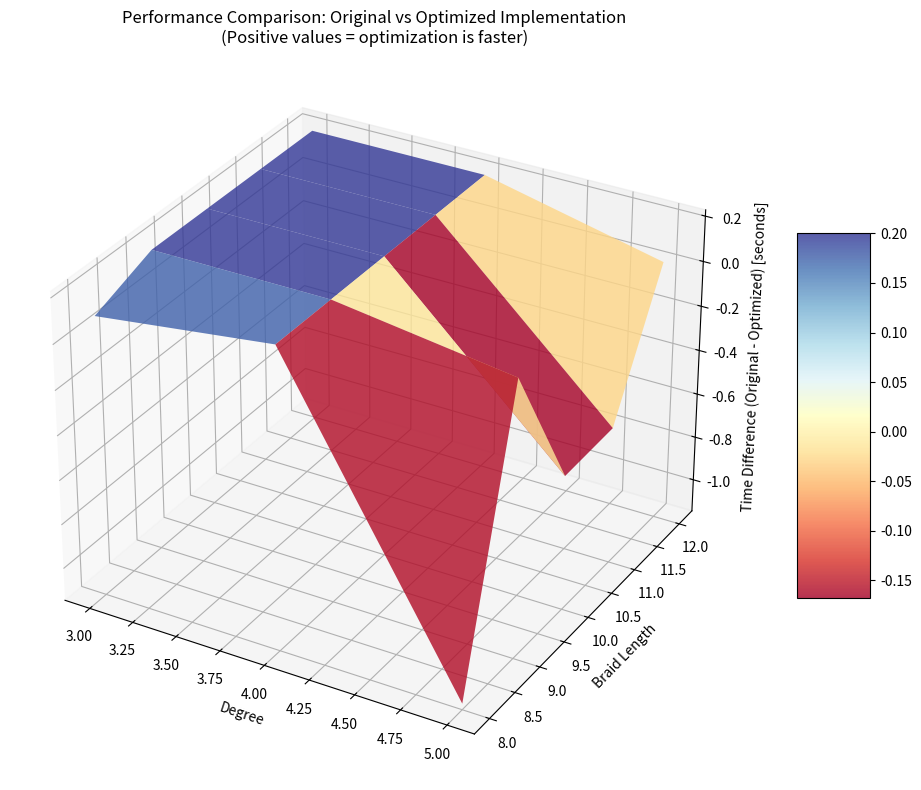

Write Python code to recreate this figure.
import csv
import numpy as np
import matplotlib.pyplot as plt
from mpl_toolkits.mplot3d import Axes3D

# Create some demo data with multiple degrees and braid lengths
demo_data = [
    {'Braid_Length': 8, 'Degree': 3, 'Original_Time': 0.5, 'Optimized_Time': 0.4},
    {'Braid_Length': 8, 'Degree': 4, 'Original_Time': 0.8, 'Optimized_Time': 0.6},
    {'Braid_Length': 8, 'Degree': 5, 'Original_Time': 0.96, 'Optimized_Time': 2.08},
    {'Braid_Length': 9, 'Degree': 3, 'Original_Time': 0.7, 'Optimized_Time': 0.5},
    {'Braid_Length': 9, 'Degree': 4, 'Original_Time': 1.1, 'Optimized_Time': 0.9},
    {'Braid_Length': 9, 'Degree': 5, 'Original_Time': 1.44, 'Optimized_Time': 1.35},
    {'Braid_Length': 10, 'Degree': 3, 'Original_Time': 0.9, 'Optimized_Time': 0.7},
    {'Braid_Length': 10, 'Degree': 4, 'Original_Time': 1.3, 'Optimized_Time': 1.1},
    {'Braid_Length': 10, 'Degree': 5, 'Original_Time': 1.34, 'Optimized_Time': 1.88},
    {'Braid_Length': 11, 'Degree': 3, 'Original_Time': 1.1, 'Optimized_Time': 0.9},
    {'Braid_Length': 11, 'Degree': 4, 'Original_Time': 1.5, 'Optimized_Time': 1.3},
    {'Braid_Length': 11, 'Degree': 5, 'Original_Time': 1.37, 'Optimized_Time': 1.90},
    {'Braid_Length': 12, 'Degree': 3, 'Original_Time': 1.3, 'Optimized_Time': 1.1},
    {'Braid_Length': 12, 'Degree': 4, 'Original_Time': 1.7, 'Optimized_Time': 1.5},
    {'Braid_Length': 12, 'Degree': 5, 'Original_Time': 1.92, 'Optimized_Time': 1.90},
]

def create_surface_plot(results, output_filename="demo_computation_time_difference_plot.png"):
    """Create a surface plot showing average computation time differences"""
    print("Creating surface plot...")
    
    # Group results by braid length and degree
    grouped_data = {}
    for result in results:
        key = (result['Braid_Length'], result['Degree'])
        if key not in grouped_data:
            grouped_data[key] = []
        time_diff = result['Original_Time'] - result['Optimized_Time']
        grouped_data[key].append(time_diff)
    
    # Calculate average differences
    avg_data = {}
    for key, values in grouped_data.items():
        avg_data[key] = sum(values) / len(values)
    
    # Extract unique braid lengths and degrees
    braid_lengths = sorted(set(key[0] for key in avg_data.keys()))
    degrees = sorted(set(key[1] for key in avg_data.keys()))
    
    # Create meshgrid
    X, Y = np.meshgrid(degrees, braid_lengths)
    Z = np.zeros_like(X, dtype=float)
    
    # Fill Z matrix
    for i, bl in enumerate(braid_lengths):
        for j, deg in enumerate(degrees):
            if (bl, deg) in avg_data:
                Z[i, j] = avg_data[(bl, deg)]
            else:
                Z[i, j] = 0
    
    # Create 3D surface plot
    fig = plt.figure(figsize=(12, 8))
    ax = fig.add_subplot(111, projection='3d')
    
    surface = ax.plot_surface(X, Y, Z, cmap='RdYlBu', alpha=0.8)
    
    ax.set_xlabel('Degree')
    ax.set_ylabel('Braid Length')
    ax.set_zlabel('Time Difference (Original - Optimized) [seconds]')
    ax.set_title('Performance Comparison: Original vs Optimized Implementation\n(Positive values = optimization is faster)')
    
    # Add colorbar
    fig.colorbar(surface, shrink=0.5, aspect=5)
    
    plt.tight_layout()
    plt.savefig(output_filename, dpi=300, bbox_inches='tight')
    print(f"Surface plot saved to {output_filename}")
    plt.close()

if __name__ == "__main__":
    create_surface_plot(demo_data)
    print("Demo surface plot created successfully!")
